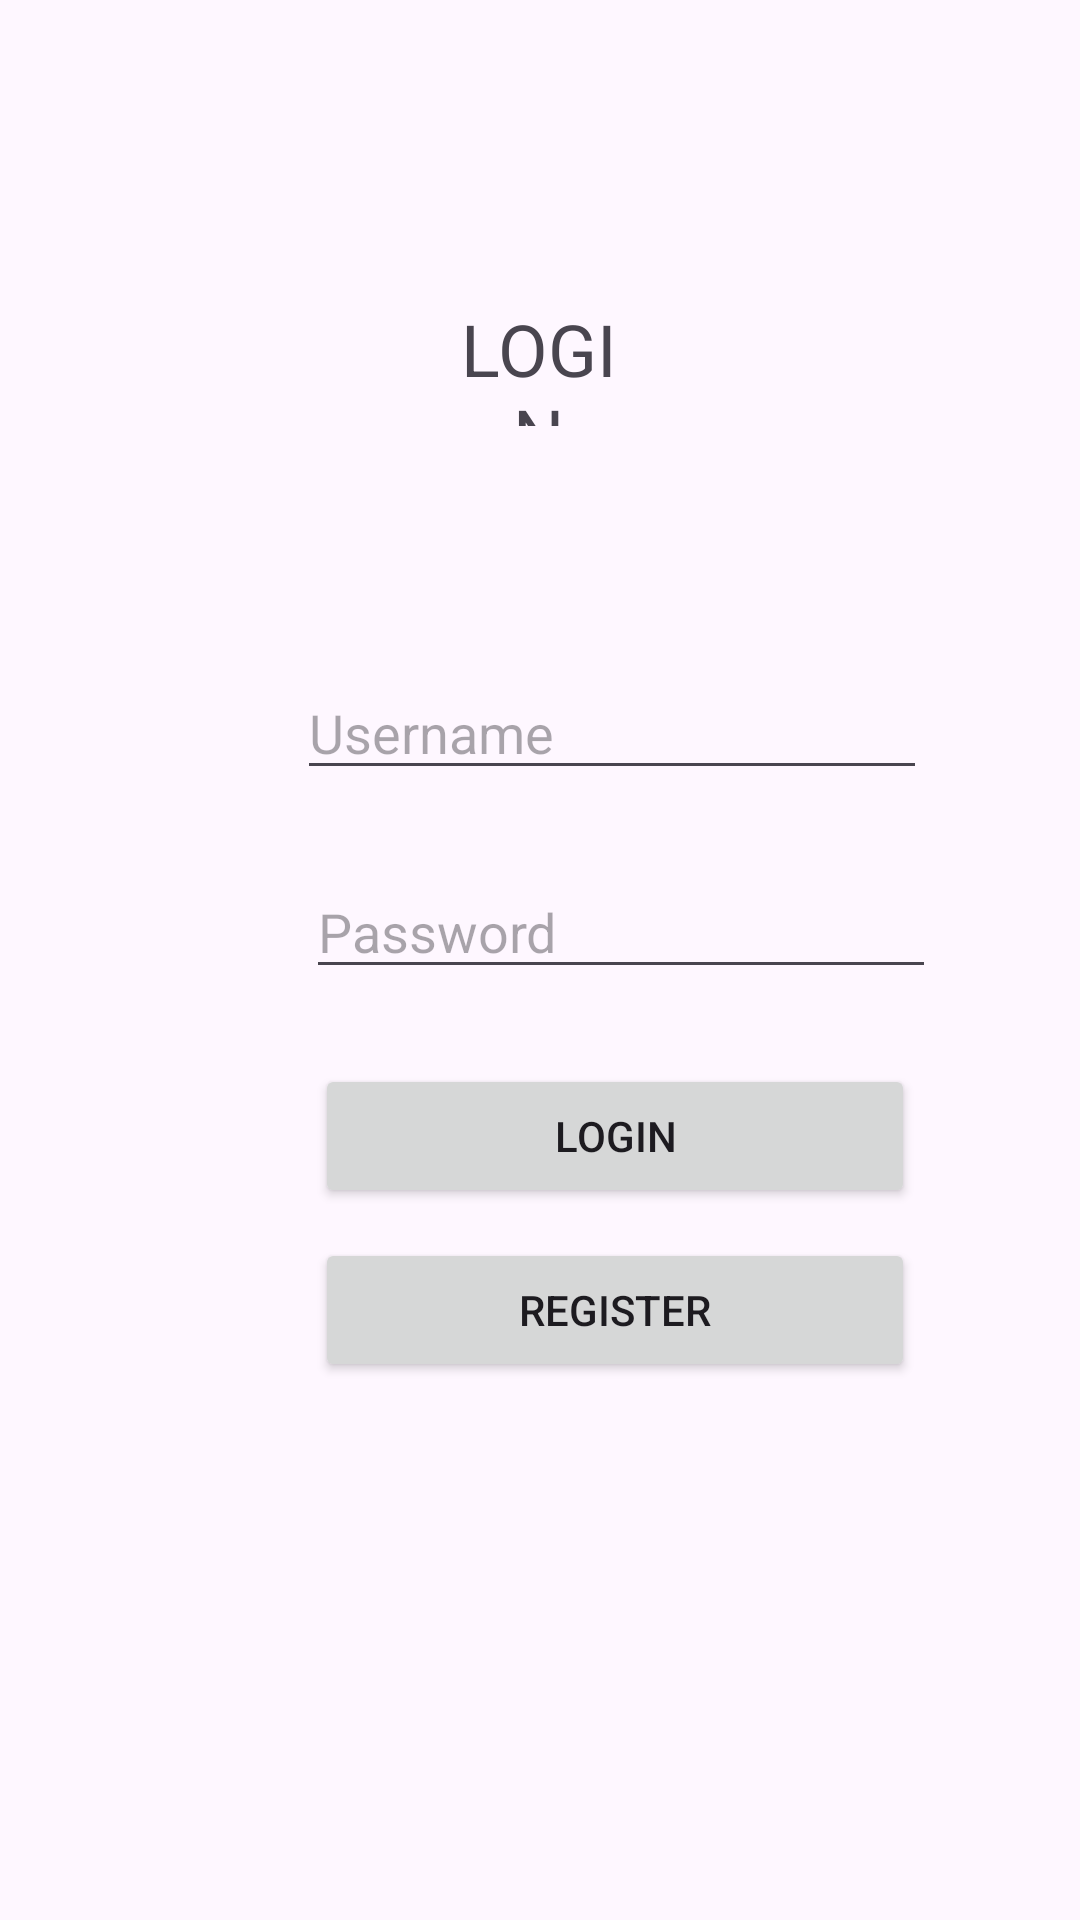

Android layout source for this screen:
<!-- AndroidManifest.xml: application theme Theme.QuizStechoqApp -->
<!-- res/layout/activity_task2a.xml -->
<?xml version="1.0" encoding="utf-8"?>
<RelativeLayout xmlns:android="http://schemas.android.com/apk/res/android"
    xmlns:app="http://schemas.android.com/apk/res-auto"
    xmlns:tools="http://schemas.android.com/tools"
    android:layout_width="match_parent"
    android:layout_height="match_parent"
    tools:context=".Task2a">


    <RelativeLayout
        android:layout_width="match_parent"
        android:layout_height="match_parent">

        <TextView
            android:id="@+id/Login"
            android:layout_width="104dp"
            android:layout_height="42dp"
            android:layout_alignParentStart="true"
            android:layout_alignParentTop="true"
            android:layout_alignParentEnd="true"
            android:layout_marginStart="153dp"
            android:layout_marginTop="100dp"
            android:layout_marginEnd="154dp"
            android:gravity="center"
            android:text="LOGIN"
            android:textSize="24sp"
            tools:layout_editor_absoluteX="168dp"
            tools:layout_editor_absoluteY="53dp" />

        <EditText
            android:id="@+id/ed_username"
            android:layout_width="wrap_content"
            android:layout_height="wrap_content"
            android:layout_below="@+id/Login"
            android:layout_alignParentStart="true"
            android:layout_marginStart="99dp"
            android:layout_marginTop="80dp"
            android:ems="10"
            android:inputType="text"
            android:hint="@string/Username"
            tools:layout_editor_absoluteX="65dp"
            tools:layout_editor_absoluteY="146dp" />

        <EditText
            android:id="@+id/ed_password"
            android:layout_width="wrap_content"
            android:layout_height="wrap_content"
            android:layout_below="@+id/ed_username"
            android:layout_alignParentStart="true"
            android:layout_marginStart="102dp"
            android:layout_marginTop="25dp"
            android:ems="10"
            android:hint="@string/Password"
            android:inputType="text"
            tools:layout_editor_absoluteX="65dp"
            tools:layout_editor_absoluteY="146dp" />

        <Button
            android:id="@+id/btn_login"
            android:layout_width="200dp"
            android:layout_height="wrap_content"
            android:layout_below="@+id/ed_password"
            android:layout_alignParentStart="true"
            android:layout_marginStart="105dp"
            android:layout_marginTop="25dp"
            android:text="@string/Login" />

        <Button
            android:id="@+id/btn_register"
            android:layout_width="200dp"
            android:layout_height="wrap_content"
            android:layout_below="@+id/btn_login"
            android:layout_alignParentStart="true"
            android:layout_marginStart="105dp"
            android:layout_marginTop="10dp"
            android:text="@string/Register" />

    </RelativeLayout>


</RelativeLayout>
<!-- resources referenced by this layout -->
<resources>
  <string name="Login">Login</string>
  <string name="Password">Password</string>
  <string name="Register">Register</string>
  <string name="Username">Username</string>
  <style name="Theme.QuizStechoqApp" parent="Base.Theme.QuizStechoqApp" />
  <style name="Base.Theme.QuizStechoqApp" parent="Theme.Material3.Light.NoActionBar">
          
          
      </style>
</resources>
